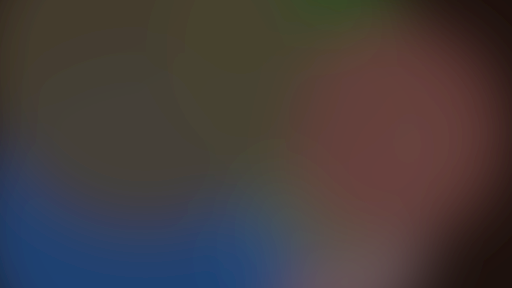
t = 0.00 s
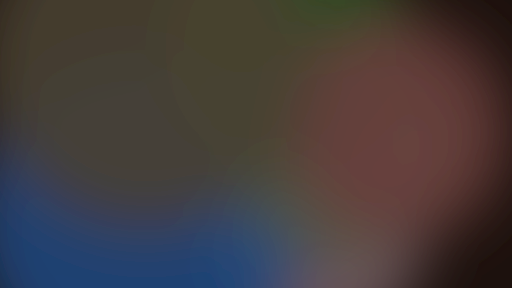
t = 2.25 s
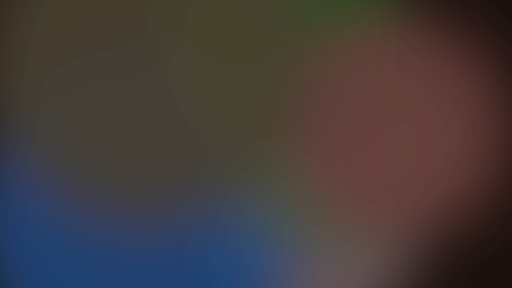
t = 3.38 s
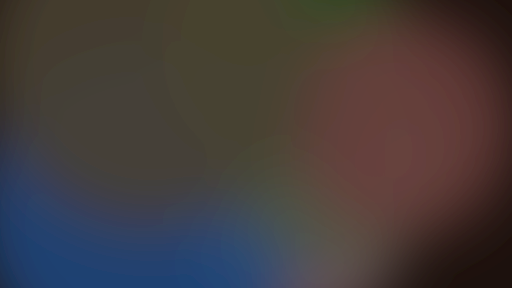
t = 5.25 s
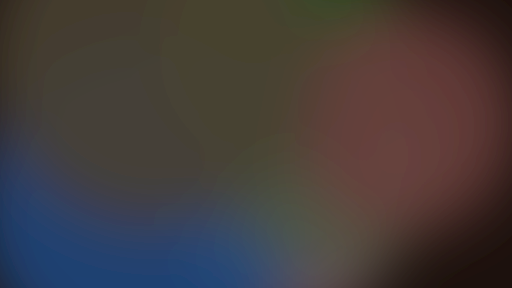
t = 6.75 s
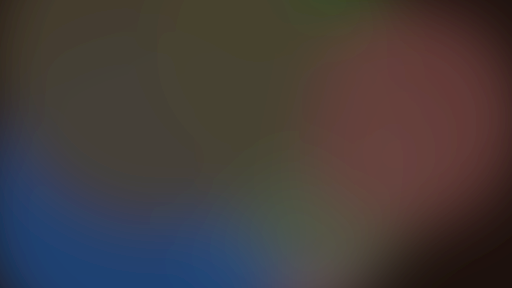
t = 8.25 s

The animated SVG that drew these frames (rendered in a browser with its animation timeline set to each time). Animation: 6 SMIL elements (animateTransform=6); frames cover the first 8.25 s, repeats indefinitely.

<svg xmlns="http://www.w3.org/2000/svg" viewBox="0 0 1920 1080" width="1920" height="1080" preserveAspectRatio="xMidYMid slice"><defs><filter id="b" x="-50%" y="-50%" width="200%" height="200%"><feGaussianBlur stdDeviation="110"/></filter></defs><rect width="1920" height="1080" fill="#1C110D"/><g filter="url(#b)"><circle cx="1205.4" cy="902.4" r="398.1" fill="#745C64" fill-opacity="0.9"><animateTransform attributeName="transform" type="translate" values="0 0;-145.8 -77.1;0 0" dur="18s" repeatCount="indefinite" calcMode="spline" keyTimes="0;0.5;1" keySplines="0.45 0 0.55 1;0.45 0 0.55 1"/></circle><circle cx="522.1" cy="832.5" r="637.1" fill="#1C477E" fill-opacity="0.9"><animateTransform attributeName="transform" type="translate" values="0 0;24.8 -84;0 0" dur="21s" repeatCount="indefinite" calcMode="spline" keyTimes="0;0.5;1" keySplines="0.45 0 0.55 1;0.45 0 0.55 1"/></circle><circle cx="1290.7" cy="565.6" r="423" fill="#525640" fill-opacity="0.9"><animateTransform attributeName="transform" type="translate" values="0 0;-83.9 67.7;0 0" dur="24s" repeatCount="indefinite" calcMode="spline" keyTimes="0;0.5;1" keySplines="0.45 0 0.55 1;0.45 0 0.55 1"/></circle><circle cx="1089.9" cy="183.2" r="470.3" fill="#2E4F24" fill-opacity="0.9"><animateTransform attributeName="transform" type="translate" values="0 0;-55.6 -12.9;0 0" dur="27s" repeatCount="indefinite" calcMode="spline" keyTimes="0;0.5;1" keySplines="0.45 0 0.55 1;0.45 0 0.55 1"/></circle><circle cx="1489" cy="492.2" r="418" fill="#69403C" fill-opacity="0.9"><animateTransform attributeName="transform" type="translate" values="0 0;87.1 -85.2;0 0" dur="30s" repeatCount="indefinite" calcMode="spline" keyTimes="0;0.5;1" keySplines="0.45 0 0.55 1;0.45 0 0.55 1"/></circle><circle cx="546" cy="237.3" r="633.1" fill="#4A4131" fill-opacity="0.9"><animateTransform attributeName="transform" type="translate" values="0 0;94.5 -31;0 0" dur="33s" repeatCount="indefinite" calcMode="spline" keyTimes="0;0.5;1" keySplines="0.45 0 0.55 1;0.45 0 0.55 1"/></circle></g></svg>
